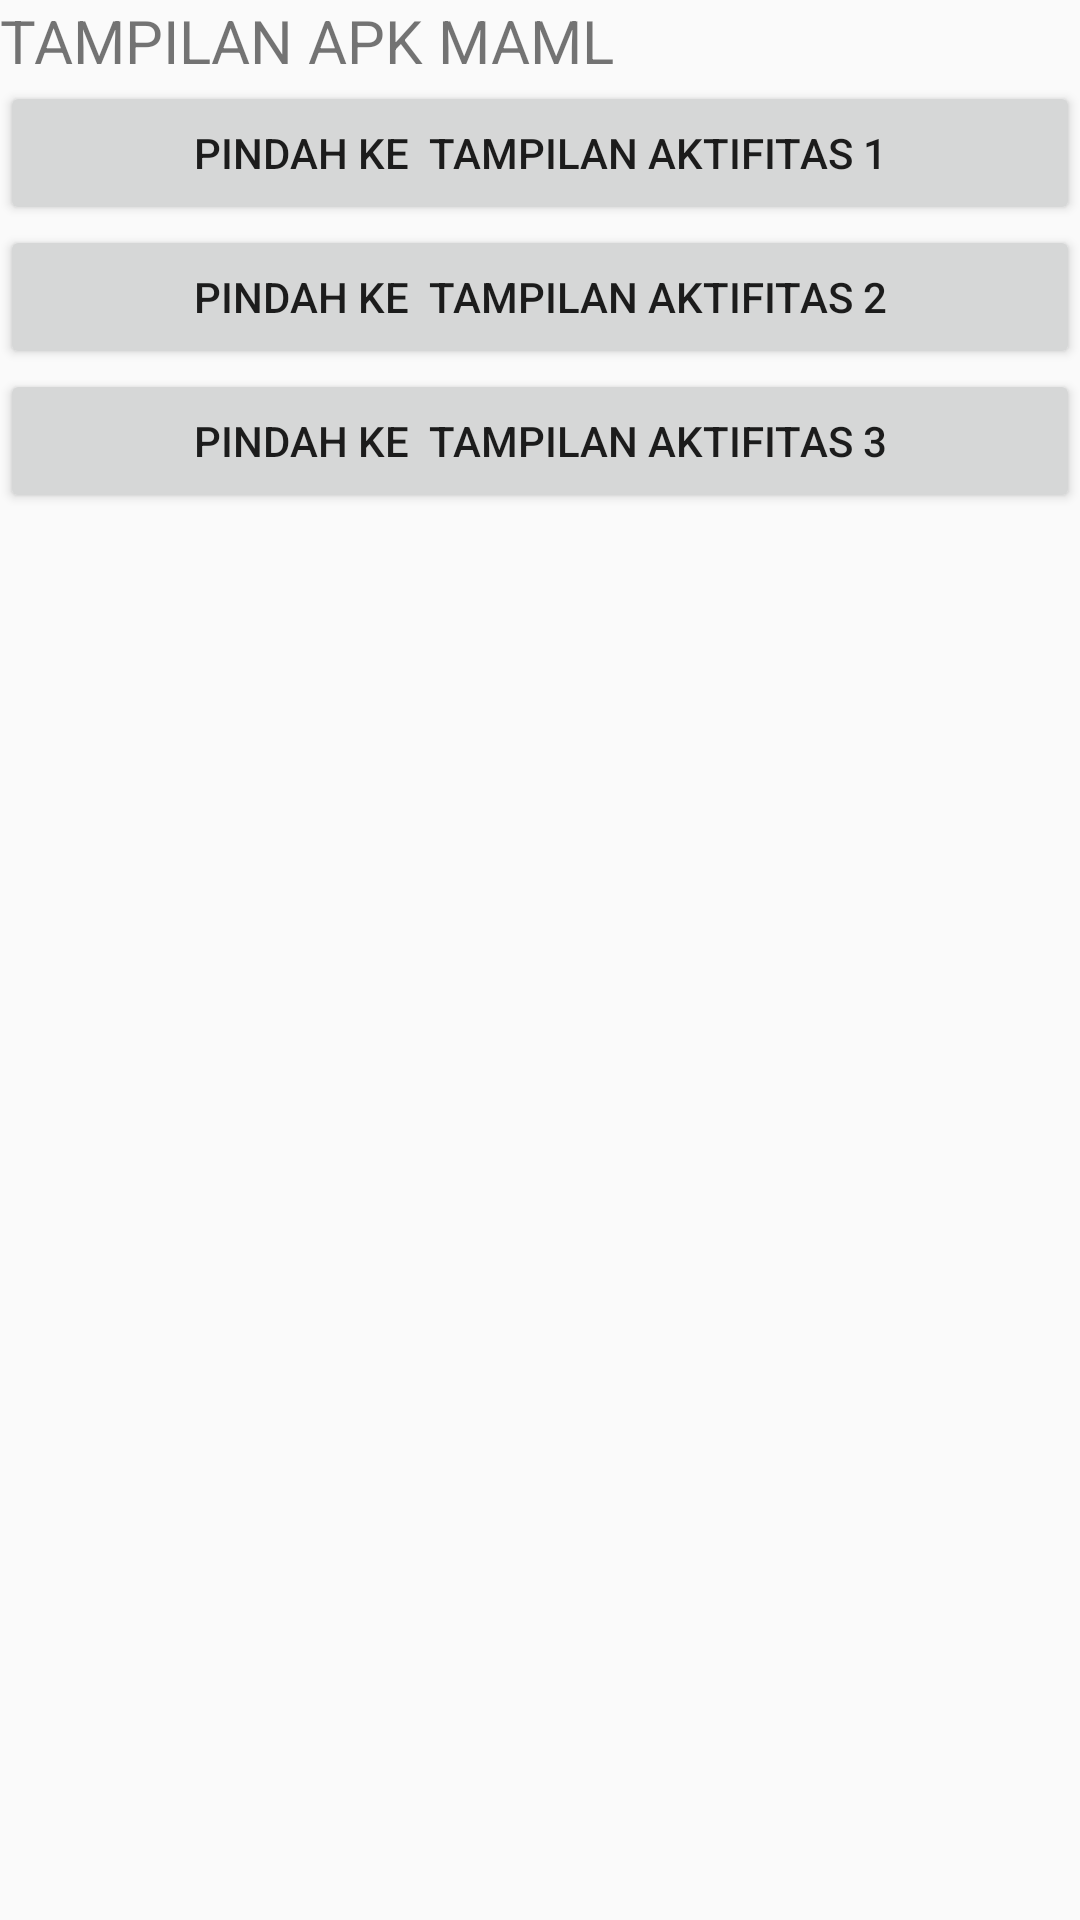

This screen was rendered from an Android layout file. Write that file and the resources it references.
<!-- AndroidManifest.xml: application theme Theme.APKMAML -->
<!-- res/layout/activity_main.xml -->
<?xml version="1.0" encoding="utf-8"?>
<LinearLayout xmlns:android="http://schemas.android.com/apk/res/android"
    android:layout_width="match_parent"
    android:layout_height="match_parent"
    android:orientation="vertical">

    <TextView
        android:id="@+id/textView"
        android:layout_width="match_parent"
        android:layout_height="wrap_content"
        android:text="TAMPILAN APK MAML"
        android:textSize="20sp" />

    <Button
        android:id="@+id/button"
        android:layout_width="match_parent"
        android:layout_height="wrap_content"
        android:text="PINDAH KE  TAMPILAN AKTIFITAS 1" />

    <Button
        android:id="@+id/button2"
        android:layout_width="match_parent"
        android:layout_height="wrap_content"
        android:text="PINDAH KE  TAMPILAN AKTIFITAS 2" />

    <Button
        android:id="@+id/button3"
        android:layout_width="match_parent"
        android:layout_height="wrap_content"
        android:text="PINDAH KE  TAMPILAN AKTIFITAS 3" />
</LinearLayout>
<!-- resources referenced by this layout -->
<resources>
  <style name="Theme.APKMAML" parent="Theme.AppCompat.Light.DarkActionBar">
          
          <item name="colorPrimary">@color/purple_500</item>
          <item name="colorPrimaryDark">@color/purple_700</item>
          <item name="colorAccent">@color/teal_200</item>
          
      </style>
  <!-- not gathered from this repository: default colours our renderer supplied (Android Studio template values) -->
  <color name="purple_500">#FF6200EE</color>
  <color name="purple_700">#FF3700B3</color>
  <color name="teal_200">#FF03DAC5</color>
</resources>
